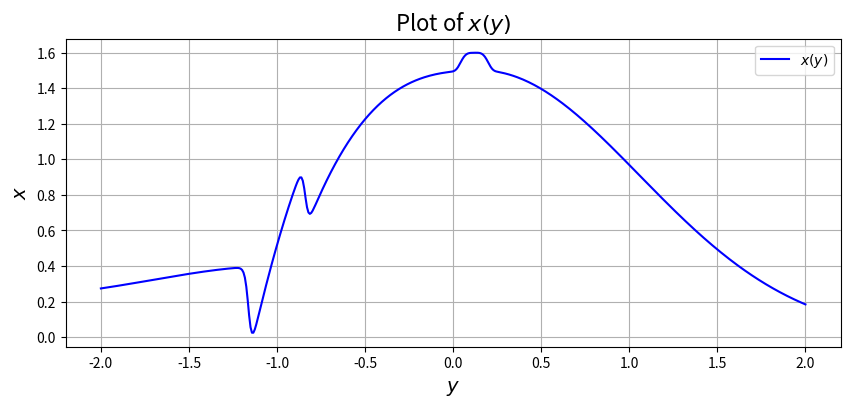

Reproduce this figure in Python.
import numpy as np
import matplotlib.pyplot as plt

def compute_x(y):
    term1 = (0.2 * (np.exp(-(y + 1) ** 2) + 1)) / (np.exp(100 * (y + 1) - 16) + 1)
    term2 = (1.5 * np.exp(-0.62 * (y - 0.16) ** 2)) / (np.exp(-20 * (5 * y - 1)) + 1)
    term3 = 0.1 / np.exp(2 * (10 * y - 1.2) ** 4)
    term4 = (0.8 * (y - 0.2) ** 3 + 1.5) / ((np.exp(-100 * (y + 1) - 16) + 1) * (np.exp(20 * (5 * y - 1)) + 1))

    x = term1 + term2 + term3 + term4
    return x

# 生成 y 的範圍 (-2 到 2)
y_values = np.linspace(-2, 2, 500)
x_values = compute_x(y_values)

# 繪圖
plt.figure(figsize=(10, 4))
plt.plot(y_values, x_values, label=r'$x(y)$', color='b')
plt.xlabel(r'$y$', fontsize=14)
plt.ylabel(r'$x$', fontsize=14)
plt.title(r'Plot of $x(y)$', fontsize=16)
plt.legend()
plt.grid()
plt.show()
# import numpy as np
# import matplotlib.pyplot as plt
# from mpl_toolkits.mplot3d import Axes3D

# # 定義參數化的 Z 函數
# def Zfun(x, y):
#     return 12.5 * x * np.log10(x) * y * (y - 1) + np.exp(-((25 * x - 25 / np.e) ** 2 + (25 * y - 25 / 2) ** 2) ** 3) / 25

# # 建立網格
# X, Y = np.meshgrid(np.linspace(0.01, 1, 100), np.linspace(0.01, 1, 100))
# Z = Zfun(X, Y)

# # 第一個曲面繪製
# fig = plt.figure(figsize=(10, 6))
# ax = fig.add_subplot(111, projection='3d')

# # 繪製第一個曲面，使用 `color` 而不是 `facecolors`
# ax.plot_surface(Y, Z, X, color=(1, 0.75, 0.65), edgecolor='none')

# # 設置視角和標題
# ax.view_init(elev=30, azim=116)  # Elevation 和 Azimuth 設置
# ax.set_box_aspect([1, 1, 1])  # 均勻比例
# ax.set_title(r'$F(x, y) = 12.5x\log_{10}(x)y(y-1) - \frac{1}{25} e^{-\left[(25x-\frac{25}{e})^2 + (25y-12.5)^2\right]^3}$',
#              fontsize=14, color='k')

# # 第二個曲面（雙乳房）
# fig = plt.figure(figsize=(12, 8))
# ax = fig.add_subplot(111, projection='3d')

# # 繪製左曲面
# ax.plot_surface(Y, Z, X, color=(1, 0.75, 0.65), edgecolor='none')

# # 繪製右曲面
# ax.plot_surface(Y + 0.98, Z, X, color=(1, 0.75, 0.65), edgecolor='none')

# # 設置視角、比例和標題
# ax.view_init(elev=30, azim=116)
# ax.set_box_aspect([2, 1, 1])  # 寬長比
# ax.set_title(r'雙乳房曲面', fontsize=18, color='k')

# # 顯示圖形
# plt.show()


